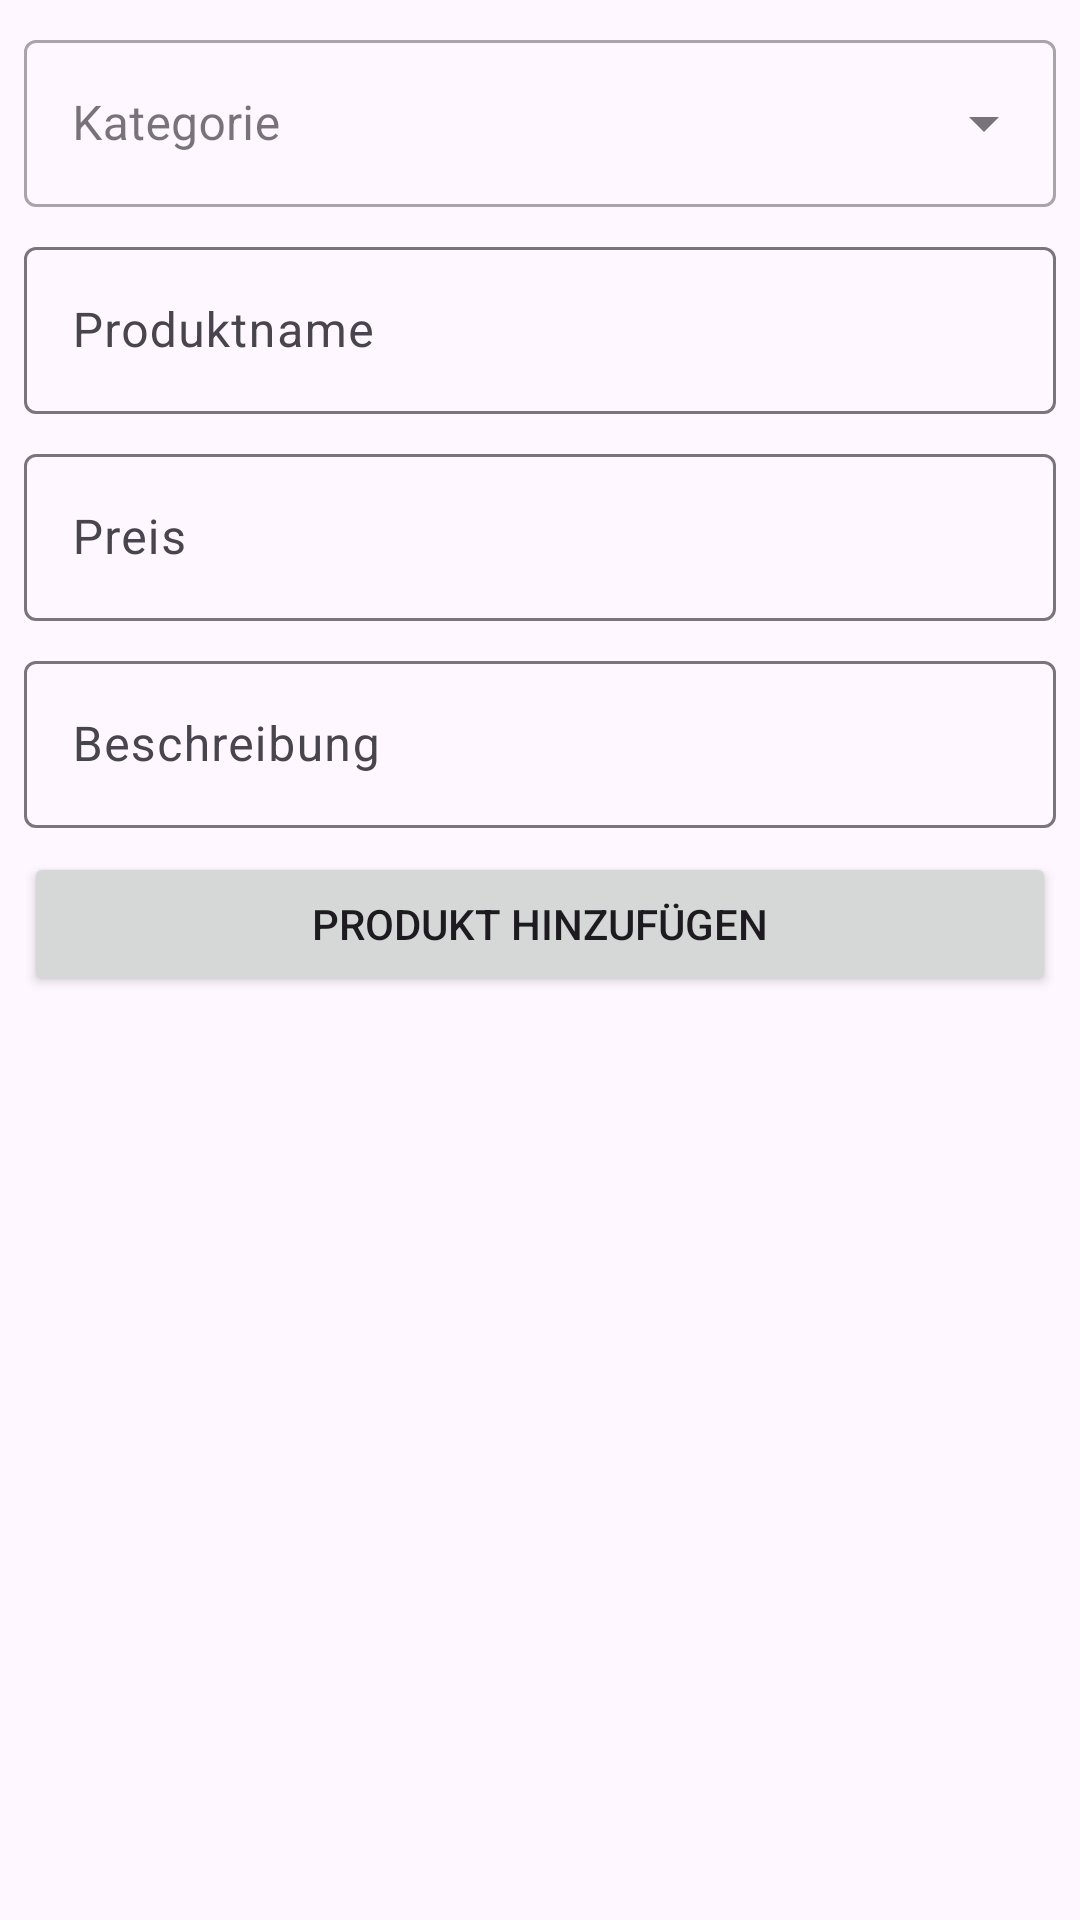

Reconstruct the res/layout file that produces this screen, plus the resources it refers to.
<!-- AndroidManifest.xml: application theme Theme.AppActivitys -->
<!-- res/layout/fragment_provider_add_product.xml -->
<?xml version="1.0" encoding="utf-8"?>
<ScrollView xmlns:android="http://schemas.android.com/apk/res/android"
    xmlns:app="http://schemas.android.com/apk/res-auto"
    xmlns:tools="http://schemas.android.com/tools"
    android:layout_width="match_parent"
    android:layout_height="match_parent"
    android:orientation="vertical"
    android:padding="8dp"
    tools:context=".ui.provider.ProviderAddProductFragment">

    <LinearLayout
        android:layout_width="match_parent"
        android:layout_height="wrap_content"
        android:orientation="vertical">

        <com.google.android.material.textfield.TextInputLayout
            style="@style/Widget.MaterialComponents.TextInputLayout.OutlinedBox.ExposedDropdownMenu"
            android:layout_width="match_parent"
            android:layout_height="wrap_content"
            android:hint="@string/category">

            <AutoCompleteTextView
                android:id="@+id/categoryInput"
                android:layout_width="match_parent"
                android:layout_height="wrap_content"
                android:inputType="none" />

        </com.google.android.material.textfield.TextInputLayout>

        <com.google.android.material.textfield.TextInputLayout
            android:id="@+id/productNameInputLayout"
            android:layout_width="match_parent"
            android:layout_height="wrap_content"
            android:layout_marginTop="8dp"
            app:errorContentDescription="64e6">

            <com.google.android.material.textfield.TextInputEditText
                android:id="@+id/productNameInput"
                android:layout_width="match_parent"
                android:layout_height="wrap_content"
                android:hint="@string/productName"
                android:inputType="text"
                android:maxLines="1" />

        </com.google.android.material.textfield.TextInputLayout>

        <com.google.android.material.textfield.TextInputLayout
            android:id="@+id/productPriceInputLayout"
            android:layout_width="match_parent"
            android:layout_height="wrap_content"
            android:layout_marginTop="8dp">

            <com.google.android.material.textfield.TextInputEditText
                android:id="@+id/productPriceInput"
                android:layout_width="match_parent"
                android:layout_height="wrap_content"
                android:hint="@string/price"
                android:inputType="numberDecimal"
                android:maxLines="1" />

        </com.google.android.material.textfield.TextInputLayout>

        <com.google.android.material.textfield.TextInputLayout
            android:id="@+id/productDescriptionInputLayout"
            android:layout_width="match_parent"
            android:layout_height="wrap_content"
            android:layout_marginTop="8dp">

            <com.google.android.material.textfield.TextInputEditText
                android:id="@+id/productDescriptionInput"
                android:layout_width="match_parent"
                android:layout_height="wrap_content"
                android:hint="@string/description"
                android:inputType="text|textMultiLine" />

        </com.google.android.material.textfield.TextInputLayout>

        <Button
            android:id="@+id/addProductButton"
            android:layout_height="wrap_content"
            android:layout_width="match_parent"
            android:layout_marginTop="8dp"
            android:text="@string/add_product"/>

    </LinearLayout>

</ScrollView>
<!-- resources referenced by this layout -->
<resources>
  <string name="add_product">Produkt hinzufügen</string>
  <string name="category">Kategorie</string>
  <string name="description">Beschreibung</string>
  <string name="price">Preis</string>
  <string name="productName">Produktname</string>
  <style name="Theme.AppActivitys" parent="Base.Theme.AppActivitys" />
  <style name="Base.Theme.AppActivitys" parent="Theme.Material3.DayNight.NoActionBar">
          
          
      </style>
</resources>
